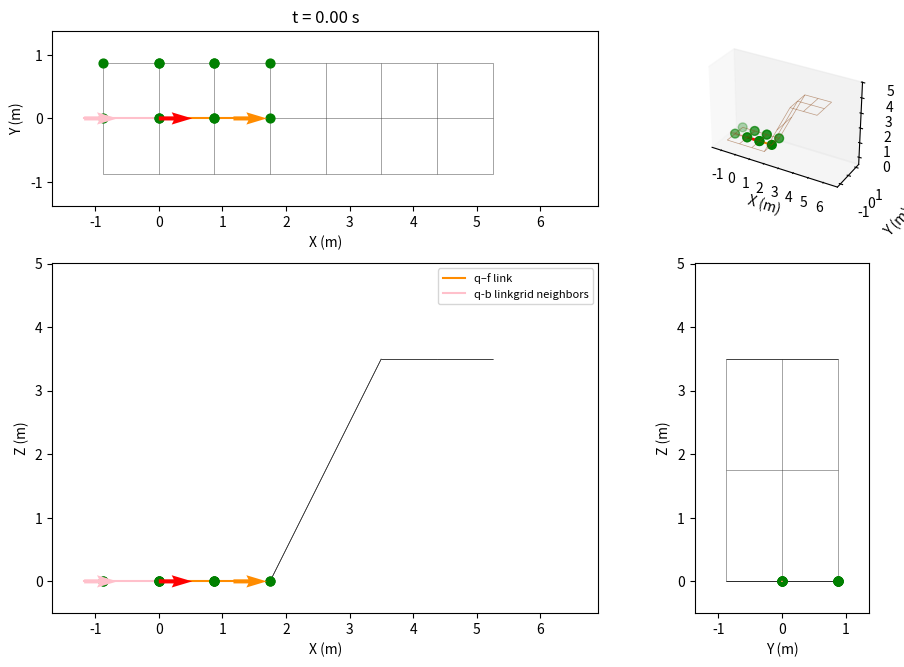

The matplotlib source for this figure: (Note: this script raises an exception after producing the figure.)
import numpy as np
import networkx as nx
import matplotlib.pyplot as plt
import matplotlib.animation as animation
from matplotlib.collections import LineCollection
from matplotlib.ticker import MaxNLocator
from mpl_toolkits.mplot3d.art3d import Line3DCollection

class Surface:
    def __init__(self, is_surface_pitched: bool = False, is_backwards: bool = False):
        # simulation parameters
        self.b                  = 1.75
        self.surface_abg        = np.array([ 0.0, 0.0, 0.0])
        self.u_split            = 2  # u-value where the grid switches to surface_abg2
        self.v_split            = 2  # u-value where the grid switches to surface_abg2
        self.transition_tiles   = self.b                      # tiles over which the offset ramps down past u_split
        self.offset             = np.array([0, 0, 2*self.b])
        self.q                  = np.array([0.0, 0.0, 0.0, self.surface_abg[0], self.surface_abg[1], 0.0 if is_surface_pitched else np.pi / 2])
        self.q_dot              = np.array([2.0, 0.0, 0.0, 0.0, 0.0, 0.0]) if is_surface_pitched else np.array([0.0, 2.0, 0.0, 0.0, 0.0, 0.0]) 
        self.is_initalization   = True
        self.is_surface_sigmoid = False
        self.l                  = 2.349
        self.stop_time          = 300.0
        self.total_distance     = 0.0
        self.dt                 = 1/100  
        if is_backwards:
            self.q_dot   *= -1
            self.u_split *= self.q_dot[0] / np.linalg.norm(self.q_dot)
            self.v_split *= self.q_dot[1] / np.linalg.norm(self.q_dot)
        self.is_backwards       = is_backwards
        self.is_surface_pitched = is_surface_pitched
        self.log                = []
        self.neighbor_points    = []
        self.neighbor_log       = []
        self.front_log          = []
        self.back_log           = []
        
        # set up the surface grid
        self.u_range       = (-self.b/2, 3 * self.b) if is_surface_pitched else (-self.b/2,     self.b/2) 
        self.v_range       = (-self.b/2,   self.b/2) if is_surface_pitched else (-self.b/2, 3 * self.b)
        if is_backwards:
            self.u_range       = (-2.5 * self.b, self.b/2) if is_surface_pitched else (-self.b/2,     self.b/2) 
            self.v_range       = (-self.b/2,     self.b/2) if is_surface_pitched else (-2.5 * self.b, self.b/2)
        self.us            = np.arange(self.u_range[0], self.u_range[1] + self.subdivision, self.subdivision)
        self.vs            = np.arange(self.v_range[0], self.v_range[1] + self.subdivision, self.subdivision)
        
        stop_index = 0 if self.is_backwards else -1 
        self.stop_distance = abs(self.us[stop_index]) if is_surface_pitched else abs(self.vs[stop_index])
        
        self.surf_grid     = self._surface_grid()

        # put particle on the surface at the start of the simulation
        points, neighbor_points = self._multi_particle_update()
        self.log.append([0, *self.q])
        self.front_log.append(np.array(points[1]))
        self.back_log.append(np.array(points[2]))
        self.neighbor_log.append(neighbor_points[0] + neighbor_points[1] + neighbor_points[2])
        
    @property
    def subdivision(self, division_factor: float = 2.0):
        """Grid spacing, sized relative to the dozer width self.b."""
        return self.b / division_factor

    def _surface_grid(self):
        R_surf     = self._rotation_lg(*self.surface_abg)
        e1, e2, e3 = R_surf[:, 0], R_surf[:, 1], R_surf[:, 2]
        G          = nx.grid_2d_graph(len(self.us), len(self.vs))
        u_start    = self.us[self.us <= self.u_split][-1]
        v_start    = self.vs[self.vs <= self.v_split][-1]
        ramp_width = max(1, round(self.transition_tiles)) * self.subdivision
        for i, u in enumerate(self.us):
            for j, v in enumerate(self.vs):
                if self.is_surface_sigmoid:
                    x = u
                    y = v
                    z = np.sin(u/3) * np.cos(y*4)
                else:
                    # full offset for * <= *_start, then a linear ramp to zero over ramp_width
                    u_clip  = np.clip((u - u_start) / ramp_width, 0.0, 1.0)
                    v_clip  = np.clip((v - v_start) / ramp_width, 0.0, 1.0)
                    w       = u_clip if self.is_surface_pitched else v_clip
                    x, y, z = u * e1 + v * e2 + w * self.offset * e3
                
                node = G.nodes[(i, j)]
                node["x"], node["y"], node["z"] = float(x), float(y), float(z)
                node["visited_last"] = False
        return G
    
    def _rotation_lg(self, a, B, g):
        """Rotation matrix: local → global frame"""
        return self._rotation_gl(a, B, g).T

    def _rotation_gl(self, a, B, g):
        """Rotation matrix: global → local frame"""
        # change to accept input array
        sa, ca = np.sin(a), np.cos(a)
        sB, cB = np.sin(B), np.cos(B)
        sg, cg = np.sin(g), np.cos(g)

        return np.array([
            [cB * cg,   sa * sB * cg - ca * sg,   ca * sB * cg + sa * sg],
            [cB * sg,   sa * sB * sg + ca * cg,   ca * sB * sg - sa * cg],
            [-sB,                      sa * cB,                  ca * cB]
        ]).T
 
    def run_and_plot(self):
        self._run()

        print("Rendering GIF...")
        
        # set axis limits based on the logged data (and neighbor points, if any)
        margin = 0.5
        data          = np.array(self.log)[::2] # every 2nd frame represented to speed up rendering
        front_data    = np.array(self.front_log)[::2]
        back_data     = np.array(self.back_log)[::2] 
        neighbor_data = self.neighbor_log[::2]
        all_neighbor_pts = np.array([pt for frame in self.neighbor_log for pt in frame])
        grid_pts = np.array([[self.surf_grid.nodes[n]['x'],
                              self.surf_grid.nodes[n]['y'],
                              self.surf_grid.nodes[n]['z']] for n in self.surf_grid.nodes])

        # include the surface grid so it isn't clipped flush at a panel edge
        all_x = np.concatenate([data[:, 1], front_data[:, 0], back_data[:, 0], all_neighbor_pts[:, 0], grid_pts[:, 0]])
        all_y = np.concatenate([data[:, 2], front_data[:, 1], back_data[:, 1], all_neighbor_pts[:, 1], grid_pts[:, 1]])
        all_z = np.concatenate([data[:, 3], front_data[:, 2], back_data[:, 2], all_neighbor_pts[:, 2], grid_pts[:, 2]])
        
        cx     = (all_x.max() + all_x.min()) / 2
        cy     = (all_y.max() + all_y.min()) / 2
        cz     = (all_z.max() + all_z.min()) / 2
        half_x = (all_x.max() - all_x.min()) / 2 + margin
        half_y = (all_y.max() - all_y.min()) / 2 + margin
        half_z = (all_z.max() - all_z.min()) / 2 + margin

        # set up the figure and axes for the animation
        # 2x2 layout: top view (X-Y) | 3D view
        #             side view (X-Z)| back view (Y-Z)
        # row/column ratios match the per-axis data spans so each equal-aspect
        # panel exactly fills its slot
        w, h  = half_x + half_y, half_y + half_z
        scale = 9 / max(w, h)
        fig   = plt.figure(figsize=(w * scale, h * scale), layout='constrained')
        gs    = fig.add_gridspec(2, 2, width_ratios=[half_x, half_y],
                                 height_ratios=[half_y, half_z])
        ax_top  = fig.add_subplot(gs[0, 0])
        ax      = fig.add_subplot(gs[0, 1], projection='3d')
        ax_side = fig.add_subplot(gs[1, 0])
        ax_back = fig.add_subplot(gs[1, 1])
        
        ax.set_xlim( cx - half_x, cx + half_x)
        ax.set_ylim( cy - half_y, cy + half_y)
        ax.set_zlim( cz - half_z, cz + half_z)
        ax_top.set_xlim(cx - half_x, cx + half_x)
        ax_top.set_ylim(cy - half_y, cy + half_y)
        ax_back.set_xlim(cy - half_y, cy + half_y)
        ax_back.set_ylim(cz - half_z, cz + half_z)
        ax_side.set_xlim(cx - half_x, cx + half_x)
        ax_side.set_ylim(cz - half_z, cz + half_z)

        # pin tick spacing to whole meters so panel resizes can't switch the
        # locators to fractional steps that crowd the foreshortened 3D axes
        for a2d in (ax_top, ax_back, ax_side):
            a2d.xaxis.set_major_locator(MaxNLocator(integer=True))
            a2d.yaxis.set_major_locator(MaxNLocator(integer=True))

        # draw the surface grid
        grid_segments = [
            [(self.surf_grid.nodes[u]['x'], self.surf_grid.nodes[u]['y'], self.surf_grid.nodes[u]['z']),
             (self.surf_grid.nodes[v]['x'], self.surf_grid.nodes[v]['y'], self.surf_grid.nodes[v]['z'])]
            for u, v in self.surf_grid.edges()
        ]
        grid_segments1 = [
            [(self.surf_grid.nodes[u]['x'], self.surf_grid.nodes[u]['y']),
             (self.surf_grid.nodes[v]['x'], self.surf_grid.nodes[v]['y'])]
            for u, v in self.surf_grid.edges()
        ]
        grid_segments2 = [
            [(self.surf_grid.nodes[u]['x'], self.surf_grid.nodes[u]['z']),
             (self.surf_grid.nodes[v]['x'], self.surf_grid.nodes[v]['z'])]
            for u, v in self.surf_grid.edges()
        ]
        grid_segments3 = [
            [(self.surf_grid.nodes[u]['y'], self.surf_grid.nodes[u]['z']),
             (self.surf_grid.nodes[v]['y'], self.surf_grid.nodes[v]['z'])]
            for u, v in self.surf_grid.edges()
        ]

        ax.add_collection3d(Line3DCollection(grid_segments, colors='saddlebrown', linewidths=0.5, alpha=0.5, zorder=0))
        ax_top.add_collection(LineCollection(grid_segments1, colors="black", linewidths=0.5, alpha=0.5, zorder=0))
        ax_back.add_collection(LineCollection(grid_segments3, colors="black", linewidths=0.5, alpha=0.5, zorder=0))
        ax_side.add_collection(LineCollection(grid_segments2, colors="black", linewidths=0.5, alpha=0.5, zorder=0))

        # remaining plot settings
        ax.set_box_aspect((half_x, half_y, half_z), zoom=1)
        ax.grid(False)
        ax.set_xlabel("X (m)")
        ax.set_ylabel("Y (m)")
        ax.set_zlabel("Z (m)") 
        
        ax_top.set_aspect('equal')
        ax_top.grid(False)
        ax_top.set_xlabel("X (m)")
        ax_top.set_ylabel("Y (m)")
        
        ax_back.set_aspect('equal')
        ax_back.grid(False)
        ax_back.set_xlabel("Y (m)")
        ax_back.set_ylabel("Z (m)")

        ax_side.set_aspect('equal')
        ax_side.grid(False)
        ax_side.set_xlabel("X (m)")
        ax_side.set_ylabel("Z (m)")

        # orange line connecting the current q and point positions, updated each frame
        link,      = ax.plot([], [], [], color='darkorange', linewidth=1.5)
        link_top,  = ax_top.plot([], [], color='darkorange', linewidth=1.5)
        link_back, = ax_back.plot([], [], color='darkorange', linewidth=1.5)
        link_side, = ax_side.plot([], [], color='darkorange', linewidth=1.5)
        
        link_lower,      = ax.plot([], [], [], color='pink', linewidth=1.5)
        link_top_lower,  = ax_top.plot([], [], color='pink', linewidth=1.5)
        link_back_lower, = ax_back.plot([], [], color='pink', linewidth=1.5)
        link_side_lower, = ax_side.plot([], [], color='pink', linewidth=1.5)

        # green scatter artists for grid vertices within one tile length of the point, updated each frame
        green_3d   = ax.scatter([], [], [], color='green', s=40, zorder=5)
        green_top  = ax_top.scatter([], [], color='green', s=40, zorder=5)
        green_back = ax_back.scatter([], [], color='green', s=40, zorder=5)
        green_side = ax_side.scatter([], [], color='green', s=40, zorder=5)

        # red arrow at the tracked point showing the particle's orientation,
        # i.e. the local forward axis (R_lg(*q[3:6])[:, 0]) for that frame's roll/pitch/yaw
        arrow_len = self.subdivision * 0.6

        def _forward(i):
            return self._rotation_lg(*data[i, 4:7])[:, 0]
        
        def _front_forward(i):
            return self._rotation_lg(*front_data[i, 3:])[:, 0]

        def _back_forward(i):
            return self._rotation_lg(*back_data[i, 3:])[:, 0]
        fwd0 = _forward(0)
        qdot_top  = ax_top.quiver(data[0, 1], data[0, 2], fwd0[0], fwd0[1],
                                   color='red', scale=1 / arrow_len, scale_units='xy',
                                   angles='xy', zorder=6)
        qdot_back = ax_back.quiver(data[0, 2], data[0, 3], fwd0[1], fwd0[2],
                                    color='red', scale=1 / arrow_len, scale_units='xy',
                                    angles='xy', zorder=6)
        qdot_side = ax_side.quiver(data[0, 1], data[0, 3], fwd0[0], fwd0[2],
                                    color='red', scale=1 / arrow_len, scale_units='xy',
                                    angles='xy', zorder=6)
        qdot_3d = [None]  # mplot3d quiver has no in-place update, so remove/recreate each frame

        # orange arrow at the front point, same forward axis (f shares q's orientation)
        front_arrow_top  = ax_top.quiver(front_data[0, 0], front_data[0, 1], fwd0[0], fwd0[1],
                                          color='darkorange', scale=1 / arrow_len, scale_units='xy',
                                          angles='xy', zorder=6)
        front_arrow_back = ax_back.quiver(front_data[0, 1], front_data[0, 2], fwd0[1], fwd0[2],
                                           color='darkorange', scale=1 / arrow_len, scale_units='xy',
                                           angles='xy', zorder=6)
        front_arrow_side = ax_side.quiver(front_data[0, 0], front_data[0, 2], fwd0[0], fwd0[2],
                                           color='darkorange', scale=1 / arrow_len, scale_units='xy',
                                           angles='xy', zorder=6)
        front_arrow_3d = [None]

        # pink arrow at the back point, same forward axis (b shares q's orientation)
        back_arrow_top  = ax_top.quiver(back_data[0, 0], back_data[0, 1], fwd0[0], fwd0[1],
                                          color='pink', scale=1 / arrow_len, scale_units='xy',
                                          angles='xy', zorder=6)
        back_arrow_back = ax_back.quiver(back_data[0, 1], back_data[0, 2], fwd0[1], fwd0[2],
                                           color='pink', scale=1 / arrow_len, scale_units='xy',
                                           angles='xy', zorder=6)
        back_arrow_side = ax_side.quiver(back_data[0, 0], back_data[0, 2], fwd0[0], fwd0[2],
                                           color='pink', scale=1 / arrow_len, scale_units='xy',
                                           angles='xy', zorder=6)
        back_arrow_3d = [None]

        def set_front(i):
            qx, qy, qz = data[i, 1], data[i, 2], data[i, 3]
            fx, fy, fz = front_data[i, 0], front_data[i,1] , front_data[i,2]
            front_fwd  = _front_forward(i)

            link.set_data([qx, fx], [qy, fy])
            link.set_3d_properties([qz, fz])
            link_top.set_data([qx, fx], [qy, fy])
            link_back.set_data([qy, fy], [qz, fz])
            link_side.set_data([qx, fx], [qz, fz])

            front_arrow_top.set_offsets([[fx, fy]])
            front_arrow_top.set_UVC(front_fwd[0], front_fwd[1])
            front_arrow_back.set_offsets([[fy, fz]])
            front_arrow_back.set_UVC(front_fwd[1], front_fwd[2])
            front_arrow_side.set_offsets([[fx, fz]])
            front_arrow_side.set_UVC(front_fwd[0], front_fwd[2])
            if front_arrow_3d[0] is not None:
                front_arrow_3d[0].remove()
            front_arrow_3d[0] = ax.quiver(fx, fy, fz, front_fwd[0], front_fwd[1], front_fwd[2],
                                           length=arrow_len, color='darkorange', zorder=6)
            

        def set_back(i):
            qx, qy, qz = data[i, 1], data[i, 2], data[i, 3]
            bx, by, bz = back_data[i, 0], back_data[i,1] , back_data[i,2]
            back_fwd   = _back_forward(i)

            link_lower.set_data([bx, qx], [by, qy])
            link_lower.set_3d_properties([bz, qz])
            link_top_lower.set_data([bx, qx], [by, qy])
            link_back_lower.set_data([by, qy], [bz, qz])
            link_side_lower.set_data([bx, qx], [bz, qz])

            back_arrow_top.set_offsets([[bx, by]])
            back_arrow_top.set_UVC(back_fwd[0], back_fwd[1])
            back_arrow_back.set_offsets([[by, bz]])
            back_arrow_back.set_UVC(back_fwd[1], back_fwd[2])
            back_arrow_side.set_offsets([[bx, bz]])
            back_arrow_side.set_UVC(back_fwd[0], back_fwd[2])
            if back_arrow_3d[0] is not None:
                back_arrow_3d[0].remove()
            back_arrow_3d[0] = ax.quiver(bx, by, bz, back_fwd[0], back_fwd[1], back_fwd[2],
                                           length=arrow_len, color='pink', zorder=6)
        def set_neighbors(i):
            pts = np.array(neighbor_data[i]) if neighbor_data[i] else np.empty((0, 3))
            green_3d._offsets3d = (pts[:, 0], pts[:, 1], pts[:, 2])
            green_top.set_offsets(pts[:, [0, 1]])
            green_back.set_offsets(pts[:, [1, 2]])
            green_side.set_offsets(pts[:, [0, 2]])

        def set_qdot(i):
            x, y, z = data[i, 1], data[i, 2], data[i, 3]
            fwd = _forward(i)
            qdot_top.set_offsets([[x, y]])
            qdot_top.set_UVC(fwd[0], fwd[1])
            qdot_back.set_offsets([[y, z]])
            qdot_back.set_UVC(fwd[1], fwd[2])
            qdot_side.set_offsets([[x, z]])
            qdot_side.set_UVC(fwd[0], fwd[2])
            if qdot_3d[0] is not None:
                qdot_3d[0].remove()
            qdot_3d[0] = ax.quiver(x, y, z, fwd[0], fwd[1], fwd[2],
                                    length=arrow_len, color='red', zorder=6)

        set_front(0)
        set_back(0)
        set_neighbors(0)
        set_qdot(0)

        ax_side.legend([link_side, link_side_lower, green_side],
                       ["q–f link", "q-b link" "grid neighbors"],
                       loc="upper right", fontsize=8)

        # the constrained-layout solver converges over the first few draws,
        # visibly nudging the panels; converge it now, then freeze the layout
        # so every animation frame uses identical panel positions
        ax_top.set_title(f"t = {data[0, 0]:.2f} s")
        fig.canvas.draw()

        # match the 3D ticks to the flat views' ticks (the 3D locator
        # overcrowds foreshortened axes)
        ax.set_xticks([t for t in ax_top.get_xticks()
                       if cx - half_x <= t <= cx + half_x])
        ax.set_yticks([t for t in ax_top.get_yticks()
                       if cy - half_y <= t <= cy + half_y])
        ax.set_zticks([t for t in ax_side.get_yticks()
                       if cz - half_z <= t <= cz + half_z])

        for _ in range(2):
            fig.canvas.draw()
        fig.set_layout_engine('none')

        # animation update function
        def update(i):
            set_front(i)
            set_back(i)
            set_neighbors(i)
            set_qdot(i)

            ax_top.set_title(f"t = {data[i, 0]:.2f} s")
            return (link, link_top, link_back, link_side,
                    front_arrow_top, front_arrow_back, front_arrow_side, front_arrow_3d[0],
                    link_lower, link_top_lower, link_back_lower, link_side_lower,
                    back_arrow_top, back_arrow_back, back_arrow_side, back_arrow_3d[0],
                    green_3d, green_top, green_back, green_side,
                    qdot_top, qdot_back, qdot_side, qdot_3d[0],)

        anim = animation.FuncAnimation(
            fig, update, frames=len(data), blit=False, interval=50
        )
        fname = "figures/simulation.gif"
        anim.save(fname, writer=animation.PillowWriter(fps=20))
        plt.close(fig)
        print(f"Saved {fname}")

    def _run(self):
        t = 0.0
        for _ in range(int(self.stop_time / self.dt)):
            # update variables
            t += self.dt

            points, neighbor_points = self._multi_particle_update()
            self.total_distance  += np.linalg.norm(self.dt * self.q_dot[0:3])

            # loop termination check
            if self.total_distance >= self.stop_distance:
                break

            # log variables for plotting
            self.log.append([t, *self.q])
            self.front_log.append(np.array(points[1]))
            self.back_log.append(np.array(points[2]))
            self.neighbor_log.append(neighbor_points[0] + neighbor_points[1] + neighbor_points[2])
    
    def _multi_particle_update(self): 
        if not self.is_initalization:
            self.q += self.dt * self.q_dot
        else:
            self.is_initalization = False
        neighbor_points_q, self.q[2] = self._particle_height(self.q)
        
        self.q[3:6] = self._particle_orientation()
        forward_position = self._rotation_lg(*self.q[3:6])[:, 0] * self.l / 2
        front            = self.q + np.concatenate((forward_position, np.zeros(3)))
        back             = self.q - np.concatenate((forward_position, np.zeros(3)))
        
        # front, neighbor_points_front = self._contact_point_placement(front)
        # back, neighbor_points_back   = self._contact_point_placement(back)
        
        neighbor_points_front, surface_height = self._particle_height(front)
        if ((surface_height - front[2]) > 0):
            for _ in range(20):
                front[2]             = surface_height
                angles           = self._multi_particle_contact_orientation(front)
                forward_position = self._rotation_lg(*angles)[:, 0] * self.l / 2
                front                = np.concatenate((self.q[:3] + forward_position, angles))
                neighbor_points_front, surface_height = self._particle_height(front)
                if abs(surface_height - front[2]) < 1e-9:
                    break
            front[2]    = surface_height
            self.q[3:6] = front[3:6]
            back[3:6]   = front[3:6]
            
        neighbor_points_back, surface_height = self._particle_height(back)
        if ((surface_height - back[2]) > 0):
            for _ in range(20):
                back[2]             = surface_height
                angles           = self._multi_particle_contact_orientation(back)
                forward_position = self._rotation_lg(*angles)[:, 0] * self.l / 2
                back                = np.concatenate((self.q[:3] - forward_position, angles))
                neighbor_points_back, surface_height = self._particle_height(back)
                if abs(surface_height - back[2]) < 1e-9:
                    break
            back[2]     = surface_height
            self.q[3:6] = back[3:6]
            back[3:6]   = front[3:6]
        
    
        points          = [self.q, front, back]
        neighbor_points = [neighbor_points_q, neighbor_points_front, neighbor_points_back]
        return points, neighbor_points
    
    # def _contact_point_placement(self, point, iterations = 20):
    #     # 20 iterations gets us to about 1e-6 error in the height so length conservation is okay 
    #     # but could be reduced when optimizing code

    def _particle_height(self, point):
        neighbor_points   = self._get_neighbor_points(point)
        height_to_surface = self._bilinear_height(point, neighbor_points)
        return neighbor_points, height_to_surface

    def _get_neighbor_points(self, point):
        i = int(np.clip((point[0] - self.us[0]) // self.subdivision, 0, len(self.us) - 2))
        j = int(np.clip((point[1] - self.vs[0]) // self.subdivision, 0, len(self.vs) - 2))
        
        corners         = [(i, j), (i + 1, j), (i, j + 1), (i + 1, j + 1)]
        neighbor_points = [(self.surf_grid.nodes[n]['x'], self.surf_grid.nodes[n]['y'], self.surf_grid.nodes[n]['z']) for n in corners]
        
        return neighbor_points
    
    def _bilinear_height(self, point, corners):
        """Bilinear height at point's (x,y) from 4 corner vertices [h1,h2,h3,h4] = [(i,j),(i+1,j),(i,j+1),(i+1,j+1)]."""
        p1, p2, p3, p4 = (np.array(c) for c in corners)
        h1, h2, h3, h4 = p1[2], p2[2], p3[2], p4[2]

        xy  = np.array(point[:2])
        e_s = (p2 - p1)[:2]
        e_t = (p3 - p1)[:2]

        s = np.clip(np.dot(xy - p1[:2], e_s) / np.dot(e_s, e_s), 0.0, 1.0)
        t = np.clip(np.dot(xy - p1[:2], e_t) / np.dot(e_t, e_t), 0.0, 1.0)

        return h1 * (1 - s) * (1 - t) + h2 * s * (1 - t) + h3 * (1 - s) * t + h4 * s * t
            
    def _multi_particle_contact_orientation(self, point):
        """
        Roll/pitch/yaw with the front point in contact: pitch is the climb of
        the front point over its horizontal offset from the center, measured
        along the heading so it works for any travel direction; roll cannot be
        recovered from a point on the forward axis, so it set to zero for the time being.
        """
        vel   = np.array(self.q_dot[:3])
        if self.is_backwards:
            vel *= -1
        speed = np.linalg.norm(vel[:2])
        yaw   = self.q[5] if speed < 1e-9 else np.arctan2(vel[1], vel[0])

        d     = np.asarray(point[:3]) - self.q[:3]
        horiz = d[0] * np.cos(yaw) + d[1] * np.sin(yaw)
        pitch = -np.arctan2(d[2], horiz)
        
        #TODO: when adding in a second track compute the roll for real 
        roll = 0

        return np.array([roll, pitch, yaw])

    def _particle_orientation(self):
        """
        Roll/pitch/yaw of the center of mass crossing the current tile: pitch and
        roll come from the tile's height-field gradient (the edges' angles,
        blended the same s,t weights as _bilinear_height) read off along and
        across the direction of travel; yaw is the global-frame heading of
        q_dot, arctan2(vel_y, vel_x), so (roll, pitch, yaw) form a consistent
        ZYX Euler triple for _rotation_lg.
        """
        corners = self._get_neighbor_points(self.q)
        grad_xy = self._bilinear_gradient(self.q, corners)

        vel   = np.array(self.q_dot[:3])
        if self.is_backwards:
            vel *= -1
        speed = np.linalg.norm(vel[:2])
        if speed < 1e-9:
            return self.q[3:6].copy()

        # the velocity in the the local body frame
        fwd_xy  = vel[:2] / speed
        left_xy = np.array([-fwd_xy[1], fwd_xy[0]])
        
        s_l = np.dot(grad_xy, left_xy)  # lateral slope
        s_f = np.dot(grad_xy, fwd_xy)   # forward slope
         
        roll  = np.arctan2(s_l, np.sqrt(1.0 + s_f**2))
        pitch = np.arctan2(-s_f, 1.0)                 
        yaw   = np.arctan2(vel[1], vel[0])

        return np.array([roll, pitch, yaw])
    
    def _bilinear_gradient(self, point, corners):
        """(dh/dx, dh/dy) of the same bilinear patch _bilinear_height blends,
        found by differentiating it w.r.t. the tile's (s,t) edge parameters
        and mapping back to the xy-plane via the edge vectors."""
        p1, p2, p3, p4 = (np.array(c) for c in corners)
        h1, h2, h3, h4 = p1[2], p2[2], p3[2], p4[2]

        xy  = np.array(point[:2])
        e_s = (p2 - p1)[:2]
        e_t = (p3 - p1)[:2]

        s = np.clip(np.dot(xy - p1[:2], e_s) / np.dot(e_s, e_s), 0.0, 1.0)
        t = np.clip(np.dot(xy - p1[:2], e_t) / np.dot(e_t, e_t), 0.0, 1.0)

        dh_ds = (h2 - h1) * (1 - t) + (h4 - h3) * t
        dh_dt = (h3 - h1) * (1 - s) + (h4 - h2) * s
        
        # [dh/dx, dh/dy]^T = dh_ds*[ds/dx, ds/dy]^T + dh_dt*[dt/dx, dt/dy]^T,
        # [ds/dx, ds/dy]^T = e_s / (e_s . e_s), 
        # [dt/dx, dt/dy]^T = e_t / (e_t . e_t).
        return dh_ds * e_s / np.dot(e_s, e_s) + dh_dt * e_t / np.dot(e_t, e_t)

if __name__ == "__main__":
    my_surface = Surface(is_surface_pitched=True, is_backwards=False)
    my_surface.run_and_plot()   
